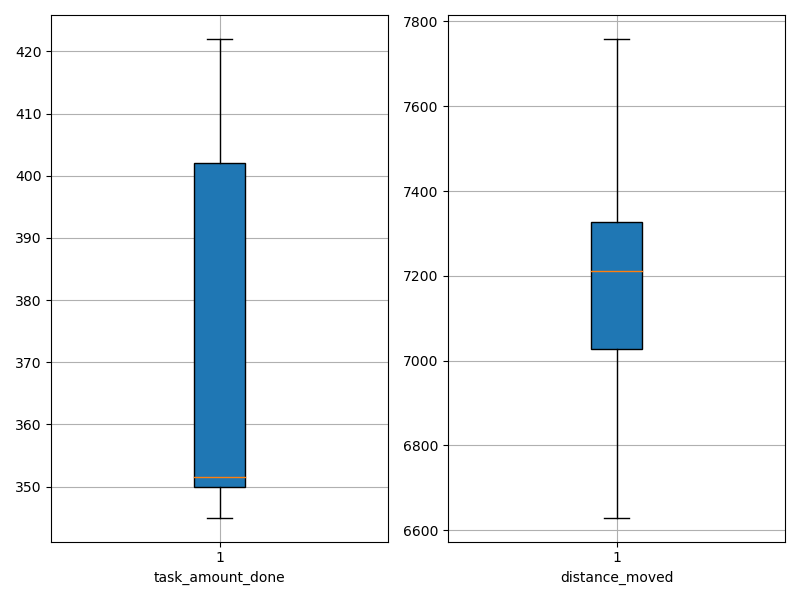

The table this chart was drawn from, first rows:
agent_id, task_amount_done, distance_moved
0, 350.0, 7759
1, 350.0, 7332
2, 418.0, 7310
3, 419.0, 6930
4, 354.0, 6999
5, 353.0, 7152
6, 350.0, 6630
7, 349.0, 7116
8, 422.0, 7272
9, 345.0, 7350
